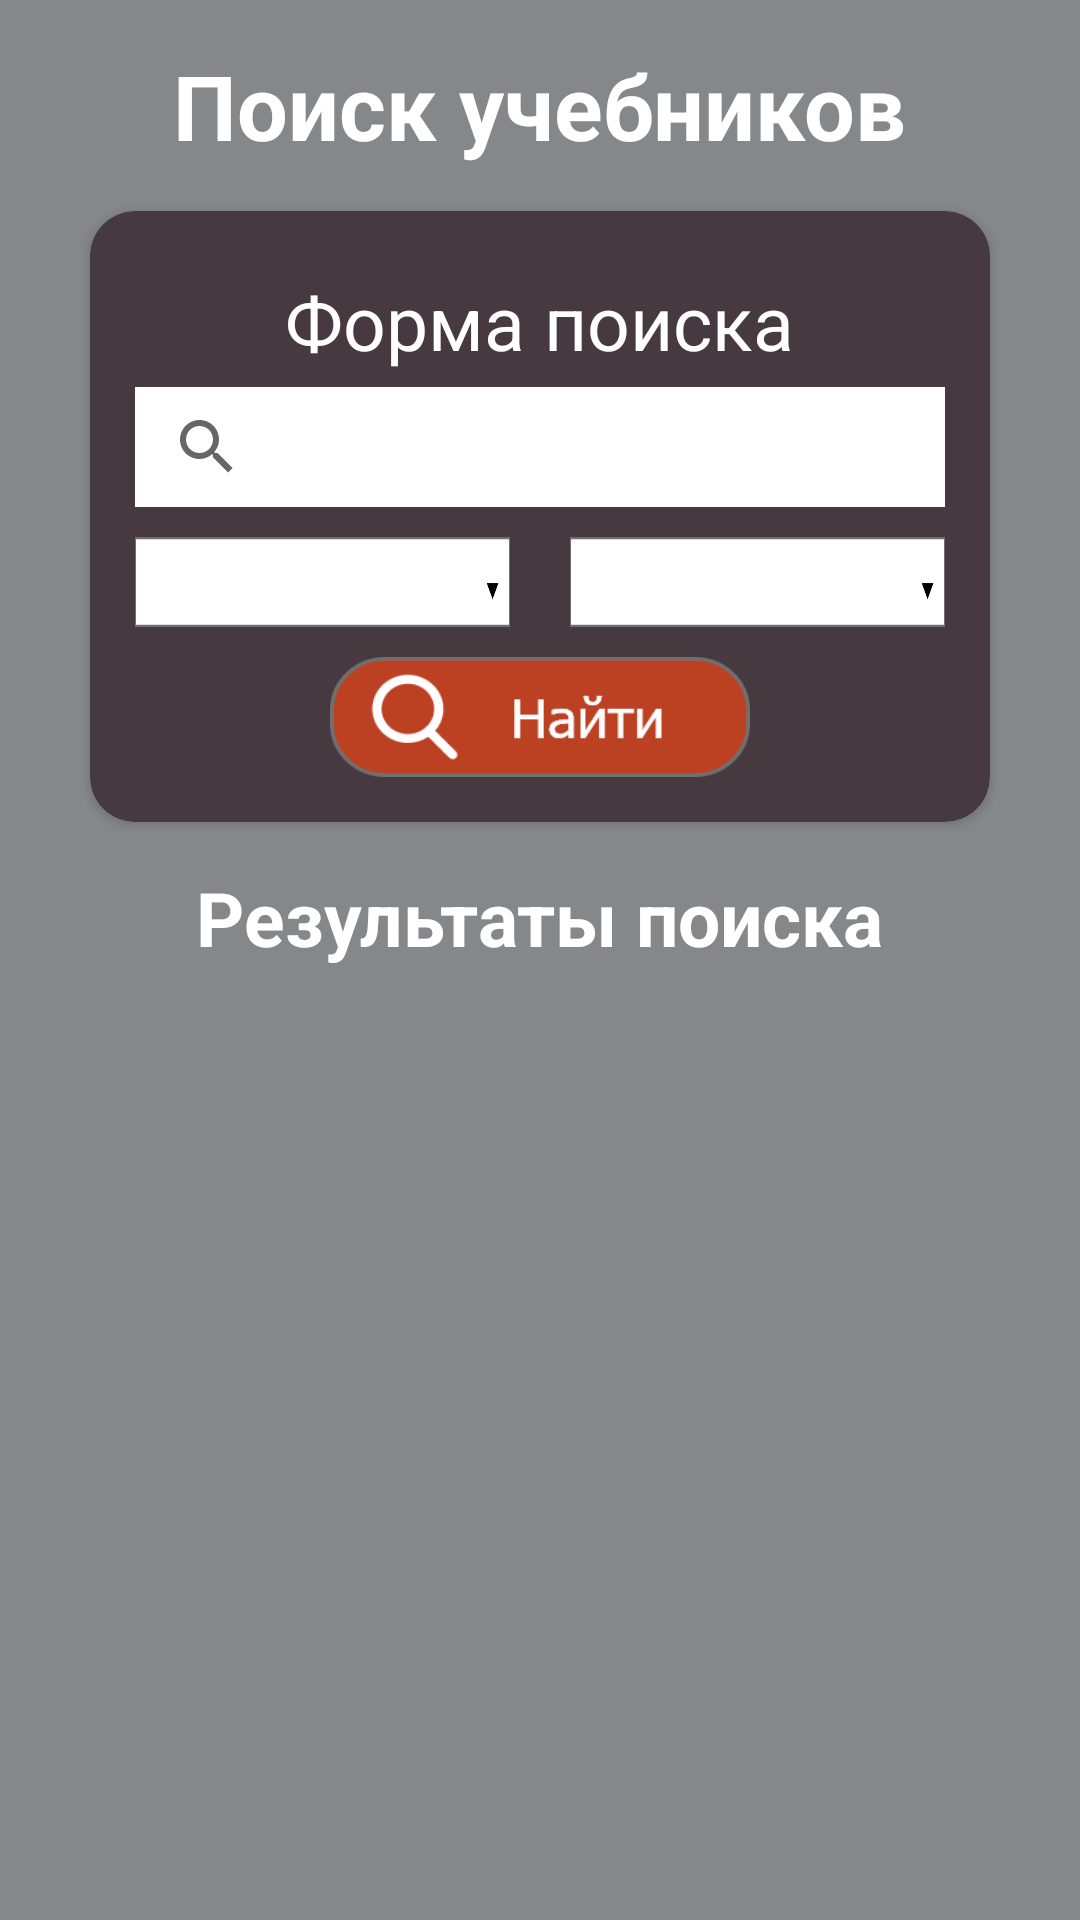

Layout XML and referenced resources for this Android screen:
<!-- AndroidManifest.xml: application theme Theme.BackpackApp -->
<!-- res/layout/fragment_search.xml -->
<?xml version="1.0" encoding="utf-8"?>
<FrameLayout xmlns:android="http://schemas.android.com/apk/res/android"
    xmlns:tools="http://schemas.android.com/tools"
    android:layout_width="match_parent"
    android:layout_height="match_parent"
    xmlns:app="http://schemas.android.com/apk/res-auto"
    android:background="@color/back_color"
    tools:context=".fragments.SearchFragment">

    <ScrollView
        android:layout_width="match_parent"
        android:layout_height="match_parent">
        <RelativeLayout
            android:layout_width="match_parent"
            android:layout_height="match_parent">

            <TextView
                android:id="@+id/head_txt"
                android:layout_width="wrap_content"
                android:layout_height="wrap_content"
                android:layout_centerHorizontal="true"
                android:layout_marginTop="15dp"
                android:text="Поиск учебников"
                android:textColor="@color/white"
                android:textSize="30sp"
                android:textStyle="bold" />
            
            <androidx.cardview.widget.CardView
                android:id="@+id/form_search"
                android:layout_width="match_parent"
                android:layout_height="wrap_content"
                android:layout_below="@id/head_txt"
                android:layout_marginStart="30dp"
                android:layout_marginTop="15dp"
                android:layout_marginEnd="30dp"
                app:cardCornerRadius="15dp"
                android:backgroundTint="@color/brown_color">

                <LinearLayout
                    android:padding="15dp"
                    android:orientation="vertical"
                    android:layout_width="match_parent"
                    android:layout_height="wrap_content">
                    <TextView
                        android:id="@+id/head_formtxt"
                        android:layout_width="wrap_content"
                        android:layout_height="wrap_content"
                        android:layout_gravity="center"
                        android:layout_marginTop="5dp"
                        android:text="Форма поиска"
                        android:textColor="@color/white"
                        android:textSize="25sp"/>
                    <SearchView
                        android:id="@+id/bookSearch"
                        android:layout_marginTop="5dp"
                        android:layout_width="match_parent"
                        android:background="@color/white"
                        android:queryHint="Введите название учебника..."
                        android:layout_height="40dp"/>

                    <LinearLayout
                        android:layout_marginTop="10dp"
                        android:layout_width="match_parent"
                        android:orientation="horizontal"
                        android:layout_height="wrap_content">
                        <Spinner
                            android:id="@+id/spinnerSub"
                            android:layout_width="0dp"
                            android:layout_weight="1"
                            android:background="@drawable/sub_choose"
                            android:layout_height="30dp"/>
                        <RelativeLayout
                            android:layout_width="20dp"
                            android:layout_height="wrap_content"/>
                        <Spinner
                            android:id="@+id/spinnerClass"
                            android:layout_width="0dp"
                            android:layout_weight="1"
                            android:background="@drawable/sub_choose"
                            android:layout_height="30dp"/>
                    </LinearLayout>

                    <androidx.appcompat.widget.AppCompatButton
                        android:id="@+id/btnSearch"
                        android:layout_gravity="center"
                        android:layout_marginTop="10dp"
                        android:background="@drawable/search_btn"
                        android:layout_width="140dp"
                        android:layout_height="40dp"/>

                </LinearLayout>

            </androidx.cardview.widget.CardView>

            <TextView
                android:id="@+id/head_txt_rez"
                android:layout_width="wrap_content"
                android:layout_height="wrap_content"
                android:layout_below="@id/form_search"
                android:layout_centerHorizontal="true"
                android:layout_marginTop="15dp"
                android:text="Результаты поиска"
                android:textColor="@color/white"
                android:textSize="25sp"
                android:textStyle="bold" />

            <androidx.recyclerview.widget.RecyclerView
                android:id="@+id/recyclerView"
                android:layout_width="match_parent"
                android:layout_height="wrap_content"
                android:layout_below="@id/head_txt_rez"
                android:layout_marginTop="15dp"
                android:layout_marginBottom="10dp" />

        </RelativeLayout>
    </ScrollView>




</FrameLayout>
<!-- resources referenced by this layout -->
<resources>
  <color name="back_color">#85888B</color>
  <color name="brown_color">#463940</color>
  <color name="white">#FFFFFFFF</color>
  <!-- drawable search_btn: png bitmap (drawable-hdpi, 3253 bytes) -->
  <!-- drawable sub_choose: png bitmap (drawable-hdpi, 1039 bytes) -->
  <style name="Theme.BackpackApp" parent="Theme.MaterialComponents.DayNight.NoActionBar">
          
          <item name="colorPrimary">@color/purple_500</item>
          <item name="colorPrimaryVariant">@color/purple_700</item>
          <item name="colorOnPrimary">@color/white</item>
          
          <item name="colorSecondary">@color/teal_200</item>
          <item name="colorSecondaryVariant">@color/teal_700</item>
          <item name="colorOnSecondary">@color/black</item>
          
          <item name="android:statusBarColor" tools:targetApi="l">?attr/colorPrimaryVariant</item>
          
      </style>
  <color name="purple_500">#FF6200EE</color>
  <color name="purple_700">#FF3700B3</color>
  <color name="teal_200">#FF03DAC5</color>
  <color name="teal_700">#FF018786</color>
  <color name="black">#FF000000</color>
</resources>
